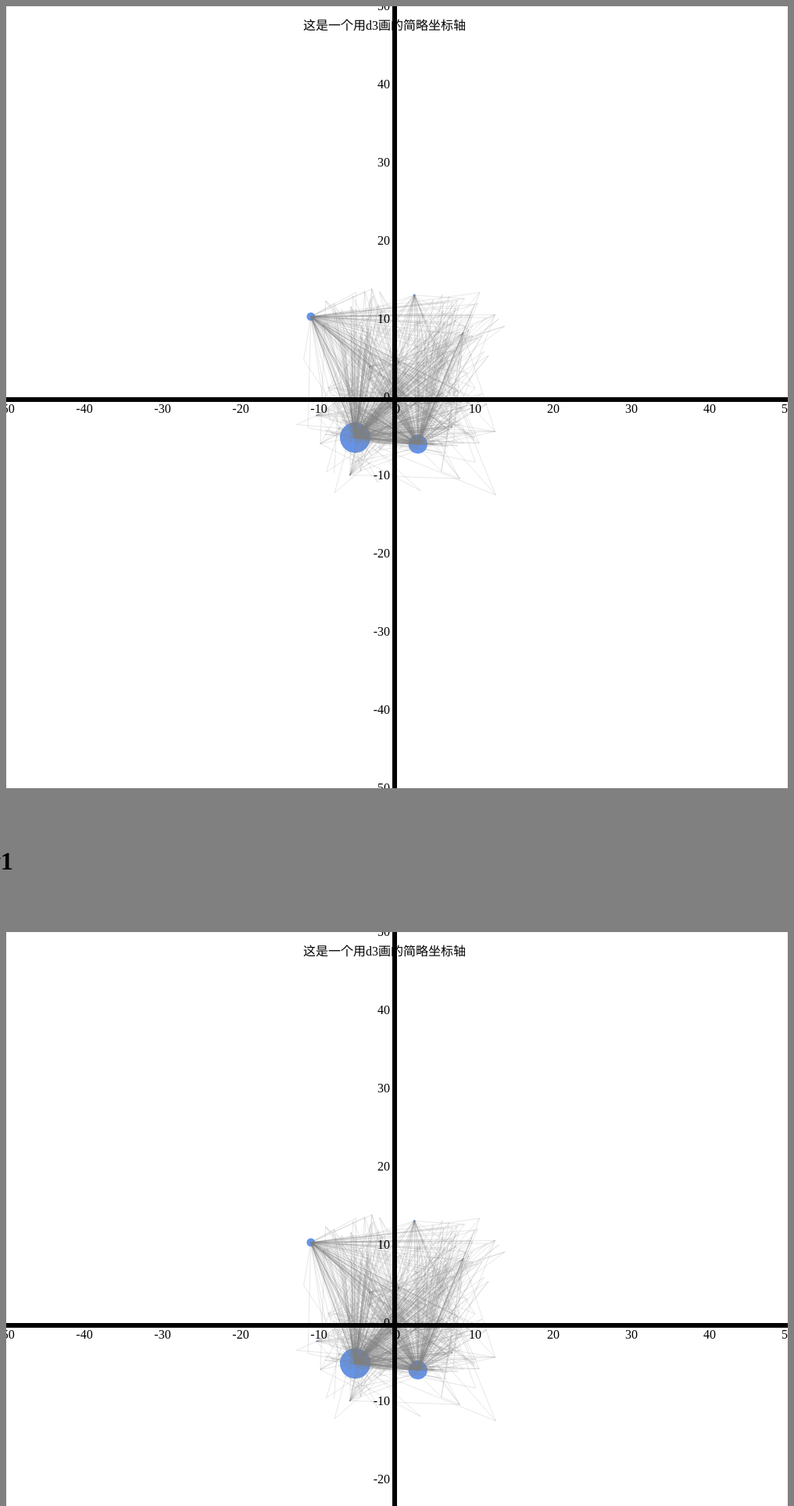
D3 v3 page, settled after 480 driven frames (8 s of simulated time); the page loaded 1 data file(s).

		   
 
		var filename = "simple5.txt"
		var time = 2
		
		var i = 0;
		
		for(var i = 0; i < time; i++){
		
			draw(filename,time,i);
			
		}
			

		function draw(filename,time,index) {
 
		$.getJSON("dump_"+filename+"_end_layout_second_"+time+".json?random="+new Date().getTime(), "", function(json) {	
			// svg 的大小  
			var svgWidth = 1000;  
			var svgHight = 1000;  
			var padding =  0;  
		  
			// 数据点  
 
			// 创建SVG  
			var svg = d3.select('#div'+index)  
			  .append('svg')  
				.attr('width', svgWidth)  
				.attr('height', svgHight);  
		  
			// 设置标题  
			svg.append('text')  
			  .attr('x', svgWidth / 2 - 120)  
			  .attr('y', 30)  
			  .attr('class', 'title')  
			  .text('这是一个用d3画的简略坐标轴');  
		  
			// 创建比例尺  
			var xScale = d3.scale.linear()  
			  .domain([-50,50]).range([0,1000]);
		  
			var yScale = d3.scale.linear()  
			  .domain([-50,50]).range([1000,0]);
		 
			var rScale = d3.scale.linear()  
			  .domain([0, d3.max(json.nodes, function(d) {  
				return d.cy;  
			  })]).range([2, 4]);  
		  
			// 设置散点的坐标, 半径  
			svg.selectAll('circle')  
				.data(json.nodes)  
			  .enter()  
			  .append('circle')  
				.attr('cx', function(d) {  
				  return xScale(d.cx);  
				})  
				.attr('cy', function(d) {  
				  return yScale(d.cy);  
				})  
				 
				.attr("fill","#6495ed")
				.attr("origin", function(d) {  
					return d.cx+","+d.cy;
				})
				.attr('r', function(d) {  
				  if(d.value === 0||d.value/2===0)return 2;//rScale(d.cy);  
				  else return d.value/2;
				}); 



			svg.selectAll('line')
				.data(json.links)
				.enter()
				.append('line')
					.attr('x1',function(d){
						 
						return xScale(d.x1);
					})
					.attr('y1',function(d){
						return yScale(d.y1);
					})
					.attr('x2',function(d){
						return xScale(d.x2);
					})
					.attr('y2',function(d){
						return yScale(d.y2);
					})
					.attr("stroke","gray")
					.attr('stroke-width', function(d) { 
						return 0.2; 
					});
			 
			//// 设置文本  
			//svg.selectAll('text')  
			//	.data(json.nodes)  
			//  .enter()  
			//  .append('text')  
			//	.text(function(d) {  
			//	  return '(' + d.cx + ', ' + d.cy + ')';  
			//	})  
			//	.attr('x', function(d) {  
		    //
			//	  // 设置偏移量，让文本位于上方  
			//	  return xScale(d.cx) - 20;  
			//	})  
			//	.attr('y', function(d) {  
			//	  return yScale(d.cy) - 10;  
			//	})  
			//	.attr('font-family', 'Microsoft YaHei')  
			//	.attr('font-size', '12px')  
			//	.attr('fill', '#9400D3');  
		    //
			// 设置精度和样式  
			var formatPrecision = d3.format('');  
		  
			// 定义X轴  
			var xAxis = d3.svg.axis()  
			  .scale(xScale)  
		  
			  // 粗略的设置刻度线的数量，包括原点  
			  .ticks(11)  
			  .orient('bottom')  
		  
			  // 设置刻度格式  
			  .tickFormat(formatPrecision);
			  
		  
		  
			// 定义Y轴  
			var yAxis = d3.svg.axis()  
			  .scale(yScale)  
			  .orient('left')  
			  .ticks(11)  
			  .tickFormat(formatPrecision);
			  
		  
		  
			// 创建X轴, svg中： g元素是一个分组元素  
			svg.append('g')  
			  .attr('class', 'axis')  
		  
			  // 设置据下边界的距离  
			  .attr("transform","translate(0,"+0.5*svgHight+")")
			  .call(xAxis);  
		  
			// 创建Y轴  
			svg.append('g')  
			  .attr('class', 'axis')  
		  
			  // Y轴离左边界的距离  
			  .attr("transform","translate("+0.5*svgWidth+",0)")
			  .call(yAxis);  

			})
		}
	
 

	/**	  

						
	d3.csv("nodes10.csv",function(error,csvdata){  
		var width=2000;  
		var height=2000;  

		var padding={left:30, right:30, top:30, bottom:30};  
		var svg=d3.select("body")  
					.append("svg")  
					.attr("width",width)  
					.attr("height",height);  
		var xScale=d3.scale.linear()  
						.domain([
							-1.2*d3.max(csvdata,function(d){  
								return d.posX;  
							}),
							1.2*d3.max(csvdata,function(d){  
								return d.posX;  
							})])  
						.range([0,width-padding.left-padding.right]);  
		console.log(csvdata);
		  
		var yScale=d3.scale.linear()  
						.domain([
							-1.2*d3.max(csvdata,function(d){  
								return d.posY;  
							}),
							-1.2*d3.max(csvdata,function(d){  
								return d.posY;  
							})])  						
						.range([height-padding.top-padding.bottom,0]);  	
						
		var circle=svg.selectAll("circle")  
						.data(csvdata)  
						.enter()  
						.append("circle")  
						.attr("fill","black")  
						.attr("cx",function(d){ 
							//console.log(d.posX)
							return padding.left+xScale(d.posX);//设置圆心x坐标  
						})  
						.attr("cy",function(d){  
							  
							//console.log(yScale(d.cy));  
							return yScale(d.posY)+padding.bottom;  
							//调节y的值  调了好久   
							//需要与设置的y轴的坐标相对应  
						})  
						.attr("r",2);//半径  
		//定义x轴  
		var xAxis=d3.svg.axis()  
					.scale(xScale)  
					.orient("bottom");//坐标轴方向  
		//定义Y轴  
		var yAxis=d3.svg.axis()  
					.scale(yScale)  
					.orient("left");  
		  
		//添加X轴  
		svg.append("g")  
			.attr("class","axis")  
			.attr("transform","translate("+padding.left+1000+","+(height-padding.bottom)+")")  
			.call(xAxis);  
		  
		//添加y轴  
		svg.append("g")  
			.attr("class","axis")  
			.attr("transform","translate("+padding.left+1000+","+padding.top+")")  
			// .attr("transform","translate("+padding.left+(height-padding.bottom-yAxisWidth)+")")  
			.call(yAxis);  				
	}); 
		
**/
	
	